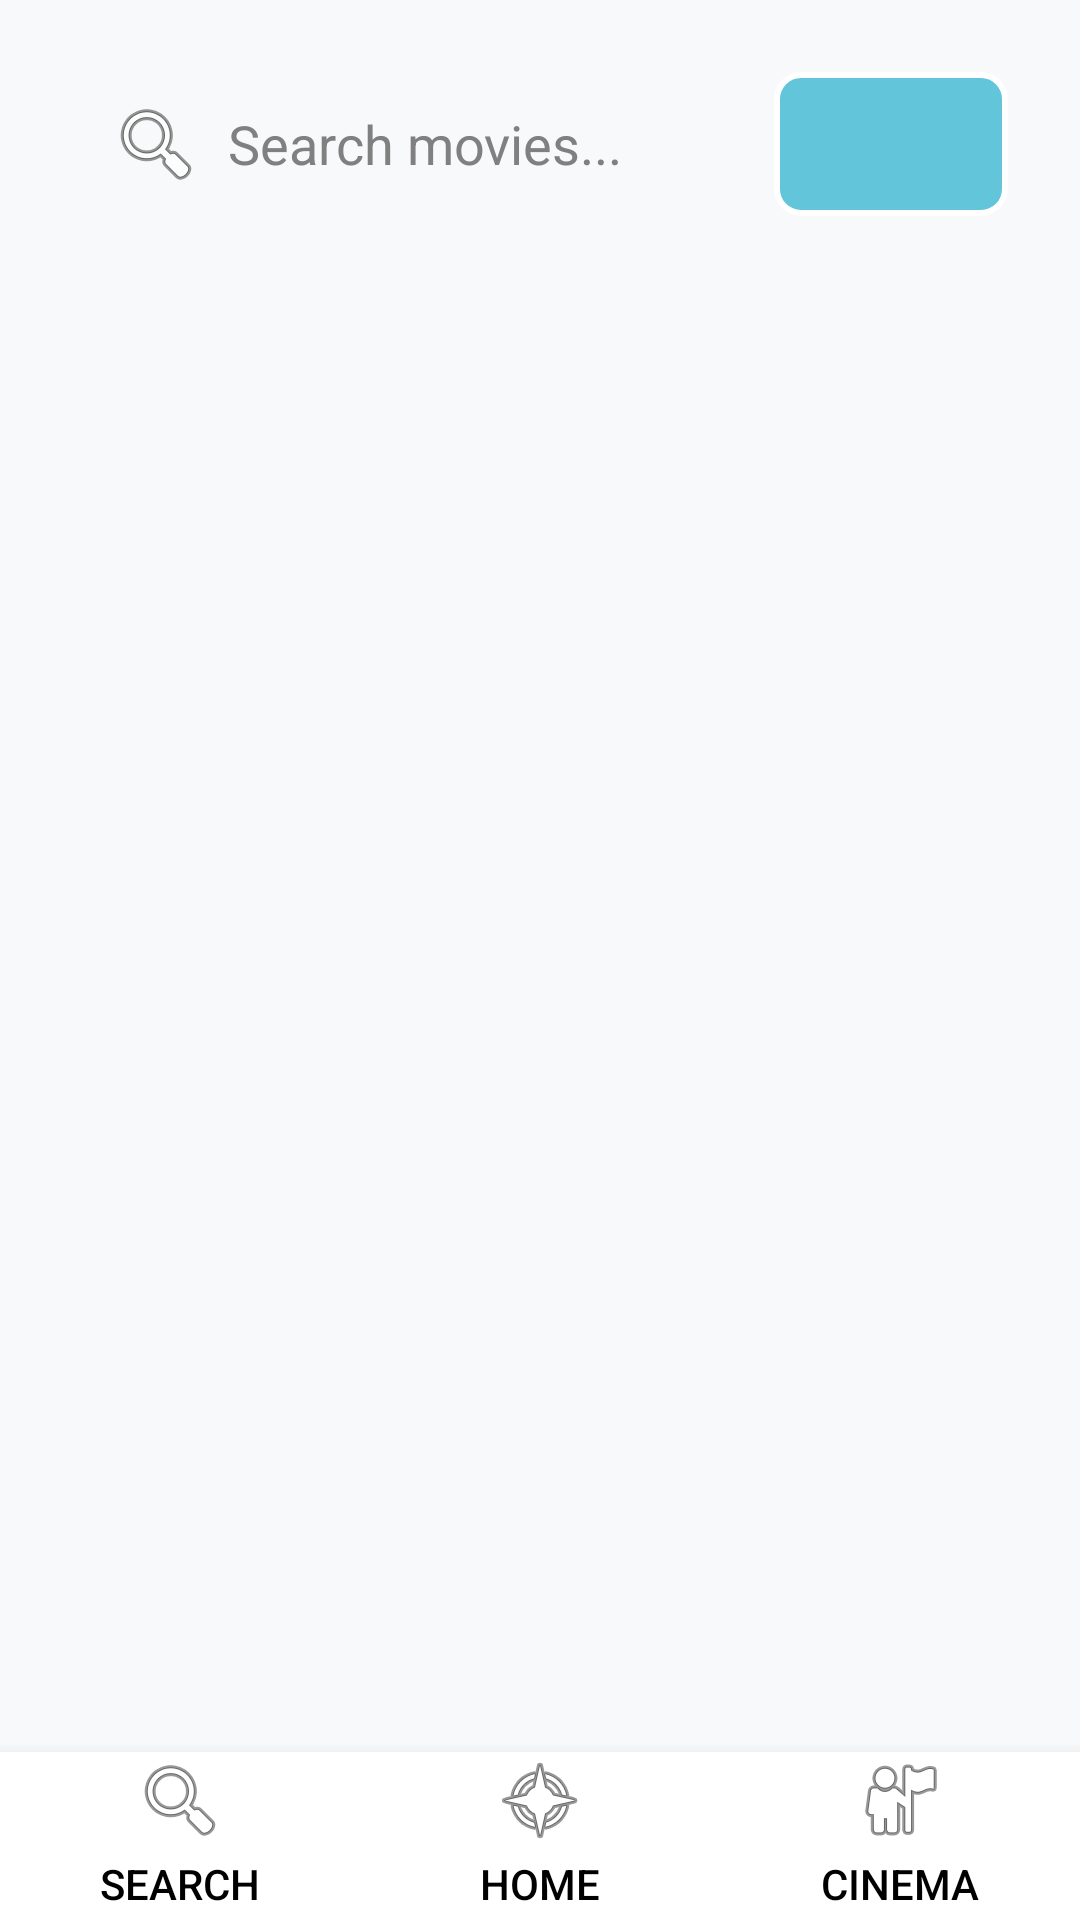

Layout XML and referenced resources for this Android screen:
<!-- AndroidManifest.xml: application theme Theme.Prjcinema -->
<!-- res/layout/search.xml -->
<RelativeLayout
    xmlns:android="http://schemas.android.com/apk/res/android"
    xmlns:app="http://schemas.android.com/apk/res-auto"
    android:layout_width="match_parent"
    android:layout_height="match_parent"
    android:background="#F8F9FA">

    
    <LinearLayout
        android:id="@+id/search_bar"
        android:layout_width="match_parent"
        android:layout_height="wrap_content"
        android:layout_margin="16dp"
        android:orientation="horizontal"
        android:background="@drawable/search_bar_background"
        android:elevation="4dp"
        android:padding="8dp">

        <EditText
            android:id="@+id/search_edit_text"
            android:layout_width="0dp"
            android:layout_height="48dp"
            android:layout_weight="3"
            android:hint="Search movies..."
            android:padding="12dp"
            android:background="@null"
            android:inputType="text"
            android:textColor="#000000"
            android:textColorHint="#808080"
            android:importantForAccessibility="yes"
            android:drawableLeft="@android:drawable/ic_menu_search"
            android:drawablePadding="8dp" />

        <Spinner
            android:id="@+id/category_spinner"
            android:layout_width="0dp"
            android:layout_height="48dp"
            android:layout_weight="1"
            android:paddingStart="8dp"
            android:paddingEnd="8dp"
            android:background="@drawable/spinner_background"
            android:popupBackground="#FFFFFF"
            android:contentDescription="Category filter"
            android:gravity="center" />
    </LinearLayout>

    
    <ScrollView
        android:layout_width="match_parent"
        android:layout_height="match_parent"
        android:layout_below="@id/search_bar"
        android:padding="8dp"
        android:contentDescription="Scrollable list of movies">

        <GridLayout
            android:id="@+id/movie_grid"
            android:layout_width="match_parent"
            android:layout_height="wrap_content"
            android:columnCount="2"
            android:orientation="horizontal"
            android:padding="8dp"
            android:layout_marginBottom="80dp">
        </GridLayout>
    </ScrollView>

    
    <LinearLayout
        android:id="@+id/bottom_nav_bar"
        android:layout_width="match_parent"
        android:layout_height="56dp"
        android:layout_alignParentBottom="true"
        android:orientation="horizontal"
        android:background="#FFFFFF"
        android:elevation="8dp"
        android:weightSum="3">

        <Button
            android:id="@+id/button_search"
            android:layout_width="0dp"
            android:layout_height="match_parent"
            android:layout_weight="1"
            android:text="Search"
            android:textColor="#000000"
            android:background="?android:attr/selectableItemBackground"
            android:drawableTop="@android:drawable/ic_menu_search"
            android:gravity="center"
            android:contentDescription="Search button" />

        <Button
            android:id="@+id/button_home"
            android:layout_width="0dp"
            android:layout_height="match_parent"
            android:layout_weight="1"
            android:text="Home"
            android:textColor="#000000"
            android:background="?android:attr/selectableItemBackground"
            android:drawableTop="@android:drawable/ic_menu_compass"
            android:gravity="center"
            android:contentDescription="Home button" />

        <Button
            android:id="@+id/button_cinema"
            android:layout_width="0dp"
            android:layout_height="match_parent"
            android:layout_weight="1"
            android:text="Cinema"
            android:textColor="#000000"
            android:background="?android:attr/selectableItemBackground"
            android:drawableTop="@android:drawable/ic_menu_myplaces"
            android:gravity="center"
            android:contentDescription="Cinema button" />
    </LinearLayout>
</RelativeLayout>
<!-- resources referenced by this layout -->
<resources>
  <!-- drawable spinner_background (drawable) -->
  <shape xmlns:android="http://schemas.android.com/apk/res/android">
      <solid android:color="#63C5DA" /> 
      <corners android:radius="8dp" />
      <stroke android:width="2dp" android:color="#FFFFFF" />
  </shape>
  <style name="Theme.Prjcinema" parent="Base.Theme.Prjcinema" />
  <style name="Base.Theme.Prjcinema" parent="Theme.Material3.DayNight.NoActionBar">
          
          
      </style>
</resources>
